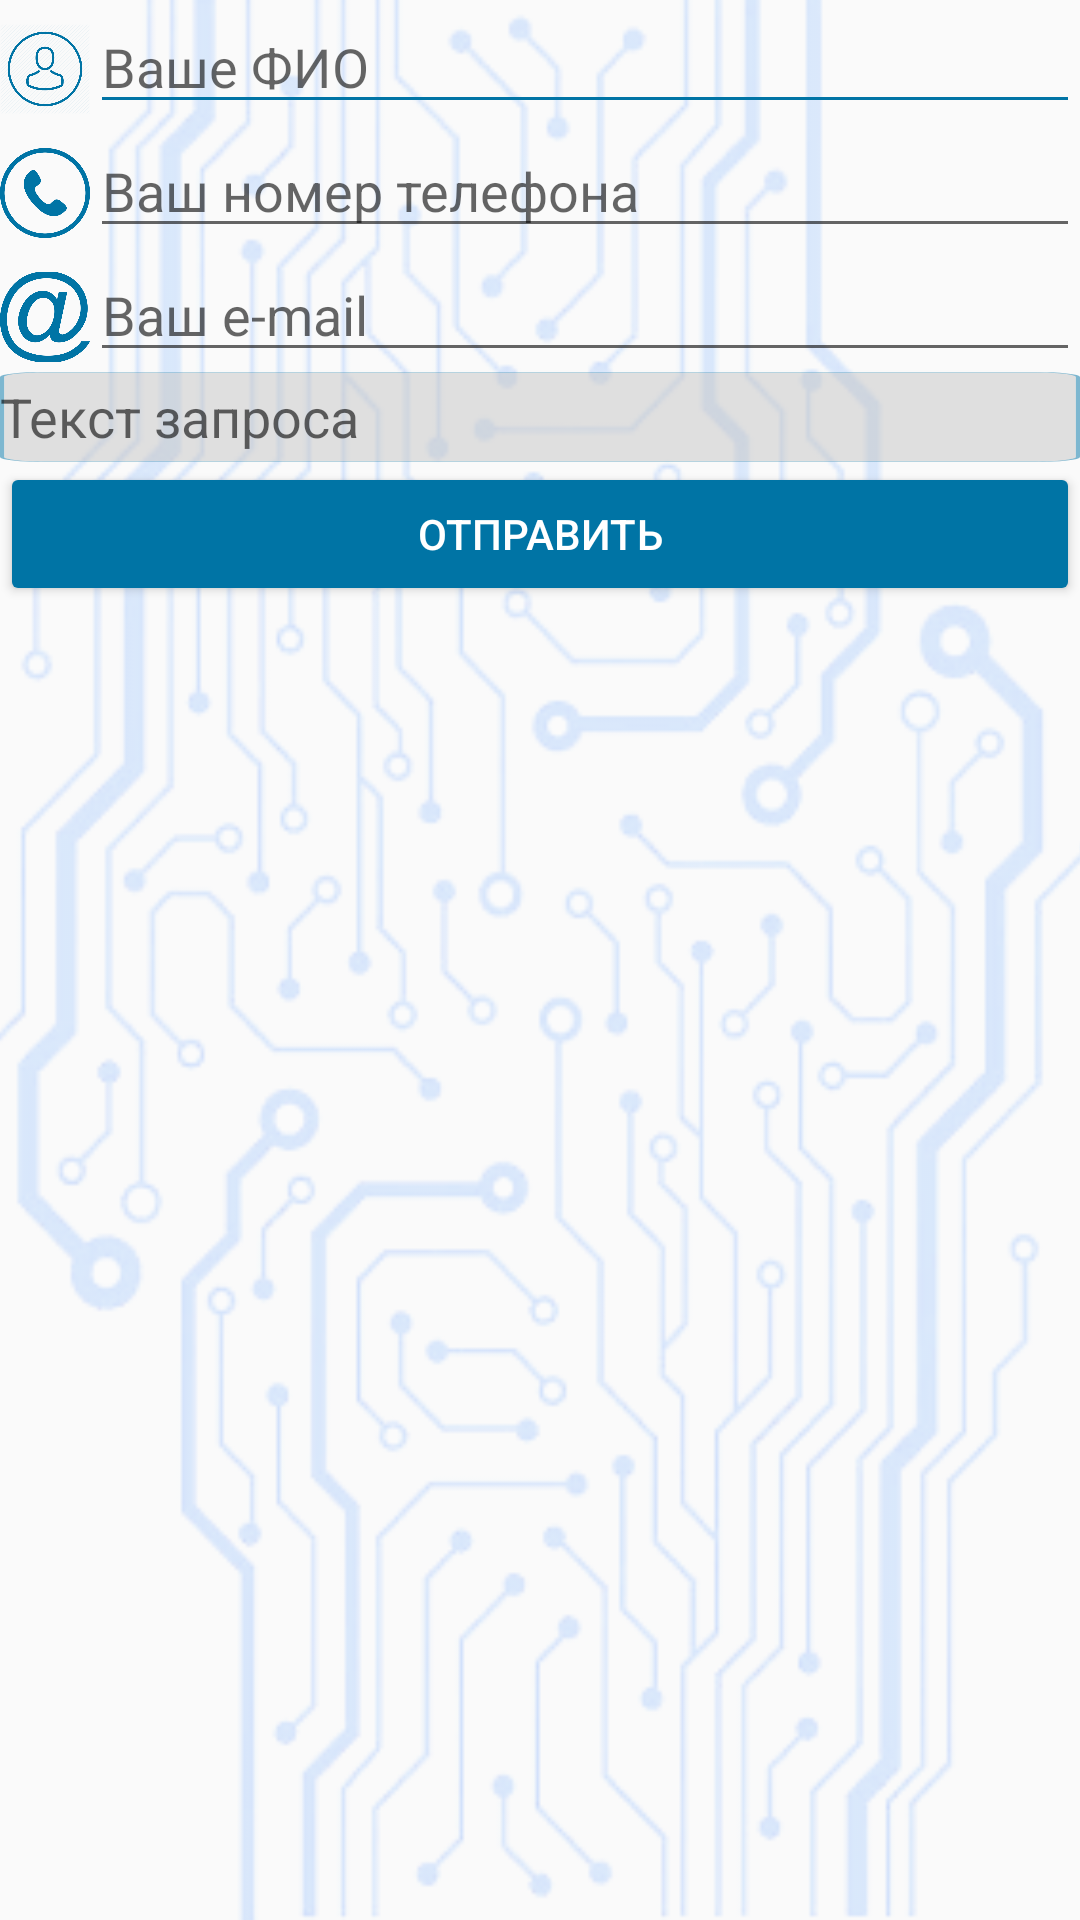

This screen was rendered from an Android layout file. Write that file and the resources it references.
<!-- AndroidManifest.xml: application theme AppTheme -->
<!-- res/layout/activity_send_request.xml -->
<?xml version="1.0" encoding="utf-8"?>
<RelativeLayout xmlns:android="http://schemas.android.com/apk/res/android"
    xmlns:app="http://schemas.android.com/apk/res-auto"
    xmlns:tools="http://schemas.android.com/tools"
    android:layout_width="match_parent"
    android:layout_height="match_parent"
    android:orientation="vertical"
    tools:context=".send_request">

    <ImageView
        android:layout_width="match_parent"
        android:layout_height="match_parent"
        android:layout_centerInParent="true"
        android:scaleType="centerCrop"
        android:src="@drawable/background" />

    <LinearLayout
        android:layout_width="match_parent"
        android:layout_height="match_parent"
        android:orientation="vertical">

        <LinearLayout
            android:layout_width="match_parent"
            android:layout_height="wrap_content"
            android:orientation="horizontal">

            <ImageView
                android:layout_width="30dp"
                android:layout_height="30dp"
                android:layout_marginTop="8dp"
                android:src="@drawable/log_icon" />

            <EditText
                android:layout_width="wrap_content"
                android:layout_height="wrap_content"
                android:layout_weight="1"
                android:backgroundTint="@color/Blue"
                android:ems="10"
                android:hint="Ваше ФИО"

                android:inputType="textMultiLine" />
        </LinearLayout>

        <LinearLayout
            android:layout_width="match_parent"
            android:layout_height="wrap_content"
            android:orientation="horizontal">

            <ImageView
                android:layout_width="30dp"
                android:layout_height="30dp"
                android:layout_marginTop="8dp"
                android:src="@drawable/phone_icon" />

            <EditText
                android:layout_width="wrap_content"
                android:layout_height="wrap_content"
                android:layout_weight="1"
                android:ems="10"

                android:hint="Ваш номер телефона"

                android:inputType="phone" />
        </LinearLayout>

        <LinearLayout
            android:layout_width="match_parent"
            android:layout_height="wrap_content"
            android:orientation="horizontal">

            <ImageView
                android:layout_width="30dp"
                android:layout_height="30dp"
                android:layout_marginTop="8dp"
                android:src="@drawable/email_icon" />

            <EditText
                android:layout_width="wrap_content"
                android:layout_height="wrap_content"
                android:layout_weight="1"
                android:ems="10"

                android:hint="Ваш e-mail"

                android:inputType="textEmailAddress" />
        </LinearLayout>

        <LinearLayout
            android:layout_width="match_parent"
            android:layout_height="wrap_content"
            android:orientation="horizontal">

            <EditText
                android:layout_width="wrap_content"
                android:layout_height="wrap_content"
                android:layout_weight="1"
                android:background="@drawable/rectangle_1"

                android:ems="10"
                android:hint="Текст запроса"
                android:inputType="textMultiLine" />
        </LinearLayout>

        <LinearLayout
            android:layout_width="match_parent"
            android:layout_height="wrap_content">

            <Button
                android:id="@+id/btn_sent_request"
                android:layout_width="match_parent"
                android:layout_height="wrap_content"
                android:backgroundTint="@color/Blue"
                android:text="Отправить"
                android:textColor="#FFF" />
        </LinearLayout>

    </LinearLayout>


</RelativeLayout>
<!-- resources referenced by this layout -->
<resources>
  <color name="Blue">#0074A5</color>
  <!-- drawable background: png bitmap (drawable, 69484 bytes) -->
  <!-- drawable email_icon: png bitmap (drawable-v24, 33478 bytes) -->
  <!-- drawable log_icon: png bitmap (drawable, 39909 bytes) -->
  <!-- drawable phone_icon: png bitmap (drawable-v24, 30910 bytes) -->
  <!-- drawable rectangle_1 (drawable) -->
  <?xml version="1.0" encoding="utf-8"?>
  <vector
      xmlns:android="http://schemas.android.com/apk/res/android"
      xmlns:aapt="http://schemas.android.com/aapt"
      android:width="262dp"
      android:height="30dp"
      android:viewportWidth="262"
      android:viewportHeight="202"
      >
  
      <group>
  
          <clip-path
              android:pathData="M11 1H251C256.523 1 261 5.47715 261 11V191C261 196.523 256.523 201 251 201H11C5.47715 201 1 196.523 1 191V11C1 5.47715 5.47715 1 11 1Z"
              />
  
          <path
              android:pathData="M1 1V201H261V1"
              android:fillColor="#80C4C4C4"
              />
  
      </group>
  
      <group>
  
          <clip-path
              android:pathData="M0 0V202H262V0M11 1H251C256.523 1 261 5.47715 261 11V191C261 196.523 256.523 201 251 201H11C5.47715 201 1 196.523 1 191V11C1 5.47715 5.47715 1 11 1Z"
              />
  
          <path
              android:pathData="M11 1H251C256.523 1 261 5.47715 261 11V191C261 196.523 256.523 201 251 201H11C5.47715 201 1 196.523 1 191V11C1 5.47715 5.47715 1 11 1Z"
              android:strokeWidth="2"
              android:strokeColor="#800074A5"
              />
  
      </group>
  
  </vector>
  <style name="AppTheme" parent="Theme.AppCompat.Light.DarkActionBar">
          
          <item name="colorPrimary">#0074A5</item>
          <item name="colorPrimaryDark">@color/Blue</item>
          <item name="colorAccent">@color/colorAccent</item>
      </style>
  <color name="colorAccent">#D81B60</color>
</resources>
